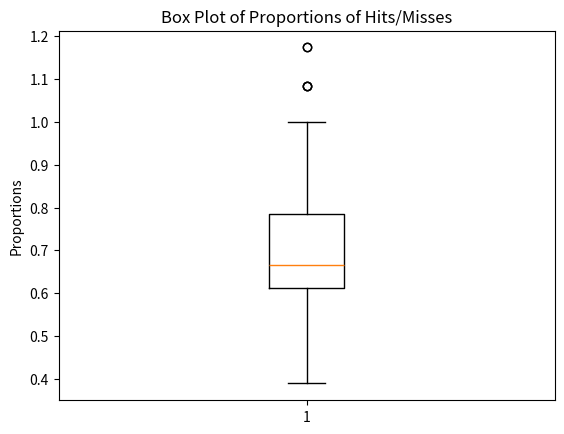

This figure's Python source:
import matplotlib.pyplot as plt

data_lfu = (0.666667, 0.470588, 0.851852, 0.5625, 0.5625, 0.724138, 0.666667, 0.612903, 0.5625, 0.785714, 0.724138, 0.612903, 0.923077, 0.666667, 0.612903, 0.515152, 0.470588, 1, 0.851852, 0.428571, 0.785714, 1.08333, 0.851852, 0.612903, 0.785714, 0.612903, 0.470588, 0.851852, 0.612903, 0.470588, 0.724138, 0.515152, 0.851852, 0.5625, 0.785714, 0.5625, 0.5625, 0.923077, 0.923077, 0.5625, 0.666667, 0.785714, 0.612903, 0.724138, 0.666667, 0.851852, 0.388889, 0.785714, 1.08333, 0.724138, 1.17391, 1, 0.851852, 0.666667, 0.724138, 0.612903, 0.612903, 0.612903, 0.5625, 0.724138, 0.612903, 0.388889, 0.666667, 1.08333, 0.666667, 0.666667, 0.470588, 0.666667, 0.666667, 0.612903, 0.785714, 0.785714, 0.612903, 0.851852, 1, 0.724138, 1.17391, 0.515152, 0.724138, 0.666667, 0.612903, 0.785714, 0.666667, 0.851852, 0.612903, 0.612903, 0.785714, 0.388889, 0.785714, 0.724138, 0.5625, 0.612903, 0.666667, 0.612903, 0.666667, 0.785714, 0.851852, 0.612903, 0.666667, 0.785714)
data_lru = ()

plt.boxplot(data_lfu)

plt.title("Box Plot of Proportions of Hits/Misses")
plt.ylabel("Proportions")

plt.show()
